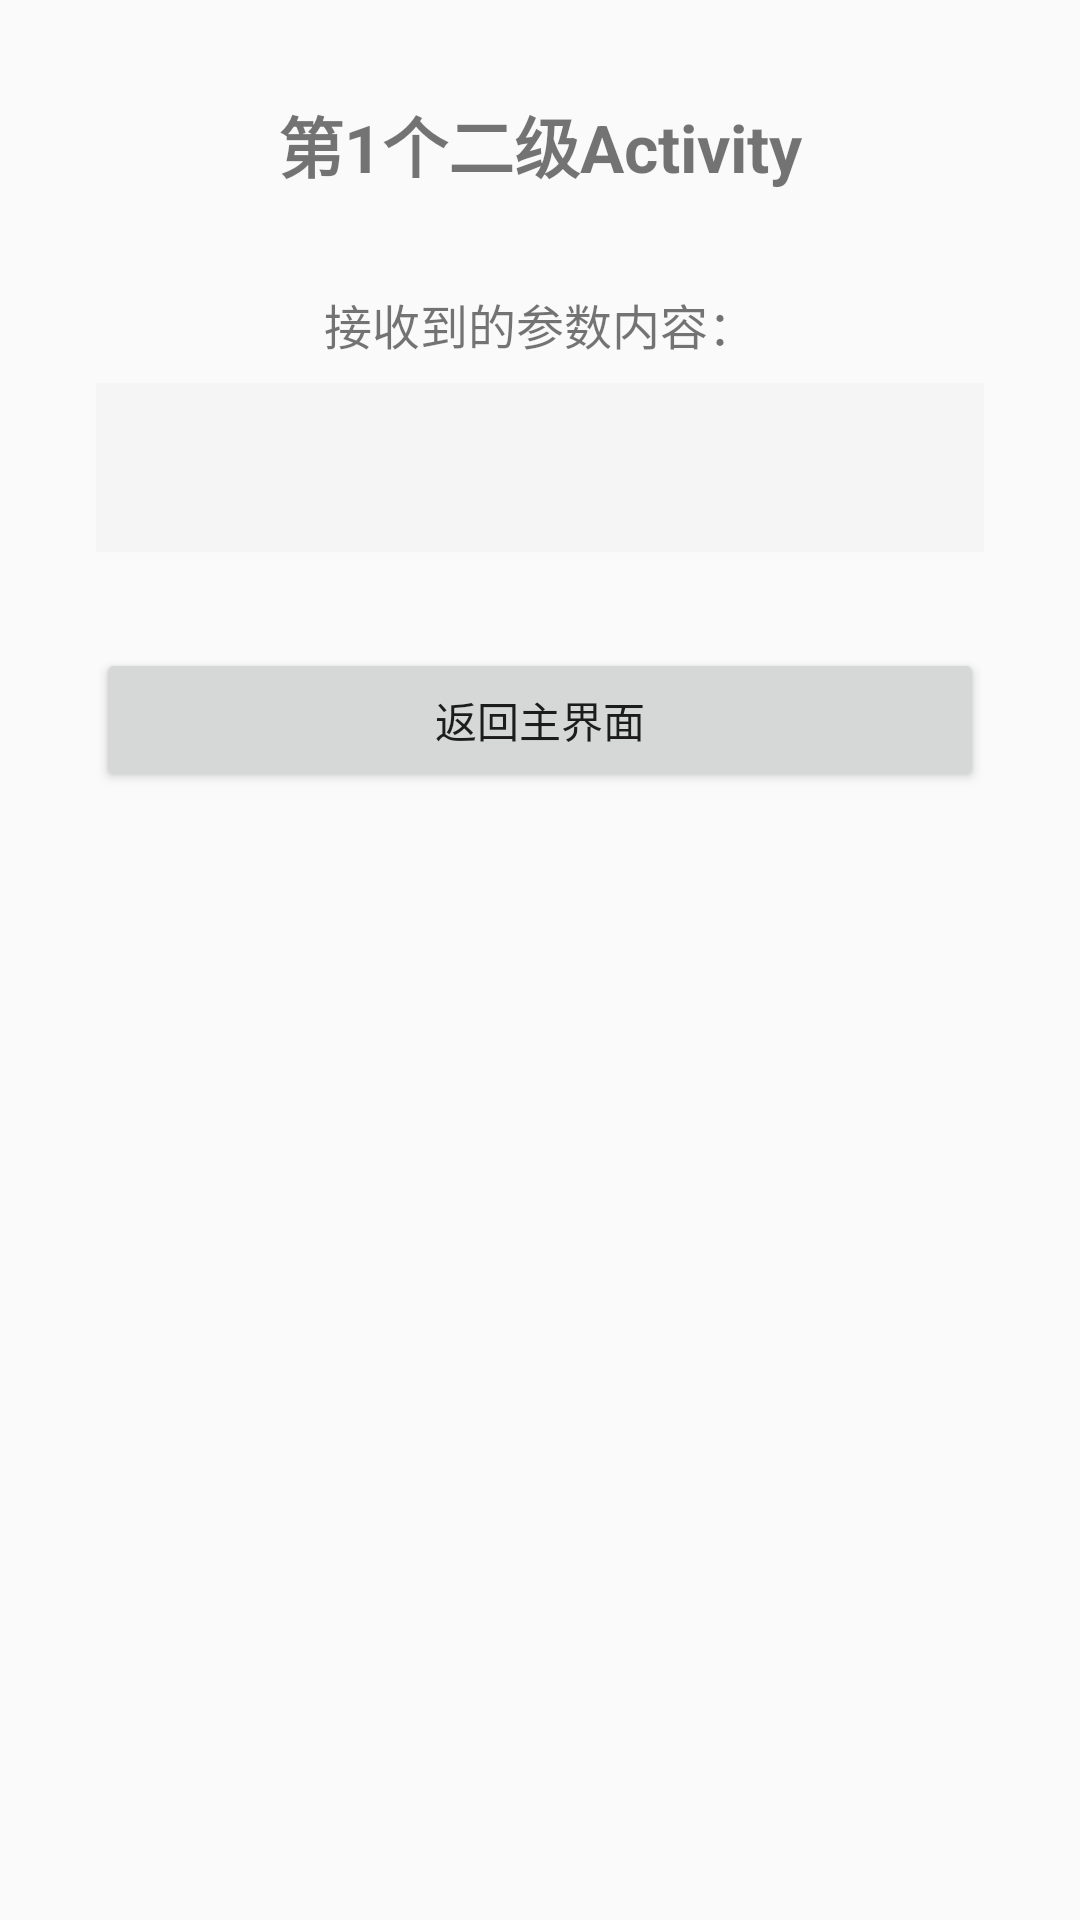

Android layout source for this screen:
<!-- AndroidManifest.xml: application theme Theme.MyApplication -->
<!-- res/layout/activity_second_forward.xml -->
<?xml version="1.0" encoding="utf-8"?>
<LinearLayout xmlns:android="http://schemas.android.com/apk/res/android"
    android:layout_width="match_parent"
    android:layout_height="match_parent"
    android:orientation="vertical"
    android:gravity="center_horizontal"
    android:padding="32dp">

    <TextView
        android:layout_width="wrap_content"
        android:layout_height="wrap_content"
        android:text="@string/s1_title"
        android:textSize="22sp"
        android:textStyle="bold"
        android:layout_marginBottom="32dp" />

    <TextView
        android:layout_width="wrap_content"
        android:layout_height="wrap_content"
        android:text="@string/s1_received_label"
        android:textSize="16sp" />

    <TextView
        android:id="@+id/tvReceived"
        android:layout_width="match_parent"
        android:layout_height="wrap_content"
        android:textSize="18sp"
        android:textStyle="bold"
        android:textColor="@color/purple_500"
        android:background="#F5F5F5"
        android:padding="16dp"
        android:layout_marginTop="8dp"
        android:layout_marginBottom="32dp" />

    <Button
        android:id="@+id/btnFinish"
        android:layout_width="match_parent"
        android:layout_height="wrap_content"
        android:text="@string/s1_finish" />

</LinearLayout>
<!-- resources referenced by this layout -->
<resources>
  <color name="purple_500">#FF6200EE</color>
  <string name="s1_finish">返回主界面</string>
  <string name="s1_received_label">接收到的参数内容：</string>
  <string name="s1_title">第1个二级Activity</string>
  <style name="Theme.MyApplication" parent="Base.Theme.MyApplication" />
  <style name="Base.Theme.MyApplication" parent="Theme.MaterialComponents.DayNight.DarkActionBar.Bridge">
          
          
      </style>
</resources>
